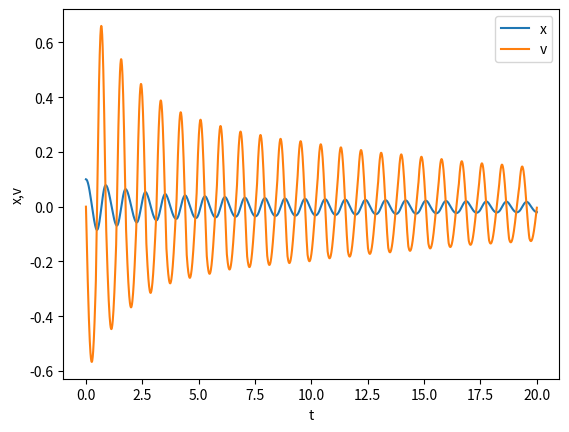

Python code for this plot:
# -*- coding: utf-8 -*-

import numpy as np # 数値計算ライブラリの読み込み
import matplotlib.pyplot as plt # 描画ライブラリの読み込み

# パラメータの定義
m = 1.0
k = 10
c = 0.4
kappa = 0.45
epsilon = 0.15
omega0 = np.sqrt(k/m)
omega = omega0/kappa

def eom(t,y):
    # 運動方程式
    x = y[0]
    v = y[1]
    if (t*omega//np.pi) % 2 == 1:
        omega_ = omega*(1 + epsilon)
    else:
        omega_ = omega*(1 - epsilon)
    k_ = m*omega_**2
    dy = np.array([v, (-k_*x - c*v)/m])
    return dy

def RK4(y0, dt, tend):
    t = 0.0
    y = np.copy(y0) # y=y0だと、同一アドレスが共有されてしまう
    tout = np.copy(t)
    yout = np.copy(y)
    while t < tend:
        t += dt
        k1 = eom(t,y)
        k2 = eom(t,y + 0.5*k1*dt)
        k3 = eom(t,y + 0.5*k2*dt)
        k4 = eom(t,y + k3*dt)
        y += (k1 + 2*k2 + 2*k3 + k4)*dt/6
        tout = np.vstack((tout, t)) # 結果を積み上げる
        yout = np.vstack((yout, y)) # 結果を積み上げる
    return tout, yout


# 以下，メイン処理
# 初期値、刻み幅、シミュレーション時間の定義
y0 = np.array([0.1, 0.0])
dt = 1e-2
tend = 20.0

# 数値積分の実行
tout, yout = RK4(y0, dt, tend)
# x_exact = exact(y0, tout)

# 結果の描画
plt.figure()
plt.plot(tout,yout)
# plt.plot(tout,x_exact,"k--")
plt.xlabel("t")
plt.ylabel("x,v")
plt.legend(("x","v"), loc="best")
plt.show()
